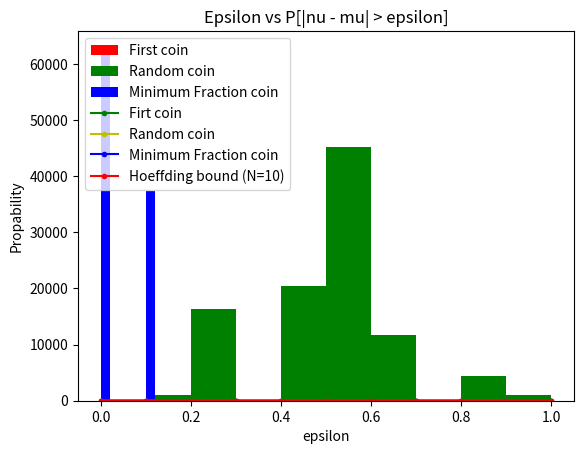

This figure's Python source:
import numpy as np
import matplotlib.pyplot as plt

class HeoffdingIneq:
    """ Experiment with coins """
    def __init__(self, coins, flips, experiments):
        # number of coins, flips and experiments
        self.coins = coins
        self.flips = flips
        self.experiments = experiments
        # run experiments
        self.run_experiments()

    def run_experiments(self):
        n1 = []
        n2 = []
        n3 = []
        for i in range(self.experiments):
            # Head = 1, Tail = 0
            # Each row is a data for each coin
            data = np.random.randint(2, size=(self.coins, self.flips))
            # Head frequency of each coin
            head_frac = np.sum(data, axis=1)
            c2 = np.random.randint(0, self.coins) # choose random coin
            c3 = np.argmin(head_frac) # the coin has minimum Head
            # Ein with coin c1, c2, c3 (c1 is the first coin)
            n1.append(head_frac[0] / self.flips)
            n2.append(head_frac[c2] / self.flips)
            n3.append(head_frac[c3] / self.flips)
        # save fraction of head of 3 selected coins
        self.nu1 = np.array(n1)
        self.nu2 = np.array(n2)
        self.nu3 = np.array(n3)

    def plot_histogram(self):
        plt.hist(self.nu1, histtype='stepfilled', color='r', label='First coin')
        plt.hist(self.nu2, histtype='stepfilled', color='g', label='Random coin')
        plt.hist(self.nu3, histtype='stepfilled', color='b', label='Minimum Fraction coin')
        plt.title("Fraction of heads")
        plt.xlabel("Fraction")
        plt.ylabel("Frequency")
        plt.legend()
        plt.show()

    def prob_bound_plot(self):
        eps = np.arange(0, 1.1, 0.1)
        t1 = []
        t2 = []
        t3 = []
        b = []
        for ep in eps:
            # probability of bad event = number of experiments in which bad event happens over the total
            # (miu is 0.5 because of fair coins)
            t1.append((abs(self.nu1 - 0.5) > ep).sum() / self.experiments)
            t2.append((abs(self.nu2 - 0.5) > ep).sum() / self.experiments)
            t3.append((abs(self.nu3 - 0.5) > ep).sum() / self.experiments)
            # inequality bound
            b.append(2 * np.exp(-2 * (ep ** 2) * self.flips))

        plt.plot(eps, t1, marker='.', color='g', label='Firt coin')
        plt.plot(eps, t2, marker='.', color='y', label='Random coin')
        plt.plot(eps, t3, marker='.', color='b', label='Minimum Fraction coin')
        plt.plot(eps, b, marker='.', color='r', label='Hoeffding bound (N=10)')
        plt.title("Epsilon vs P[|nu - mu| > epsilon]")
        plt.xlabel("epsilon")
        plt.ylabel("Propability")
        plt.legend()
        plt.show()

hieq = HeoffdingIneq(1000, 10, 100000)
print(np.average(hieq.nu3))
hieq.plot_histogram()
hieq.prob_bound_plot()
